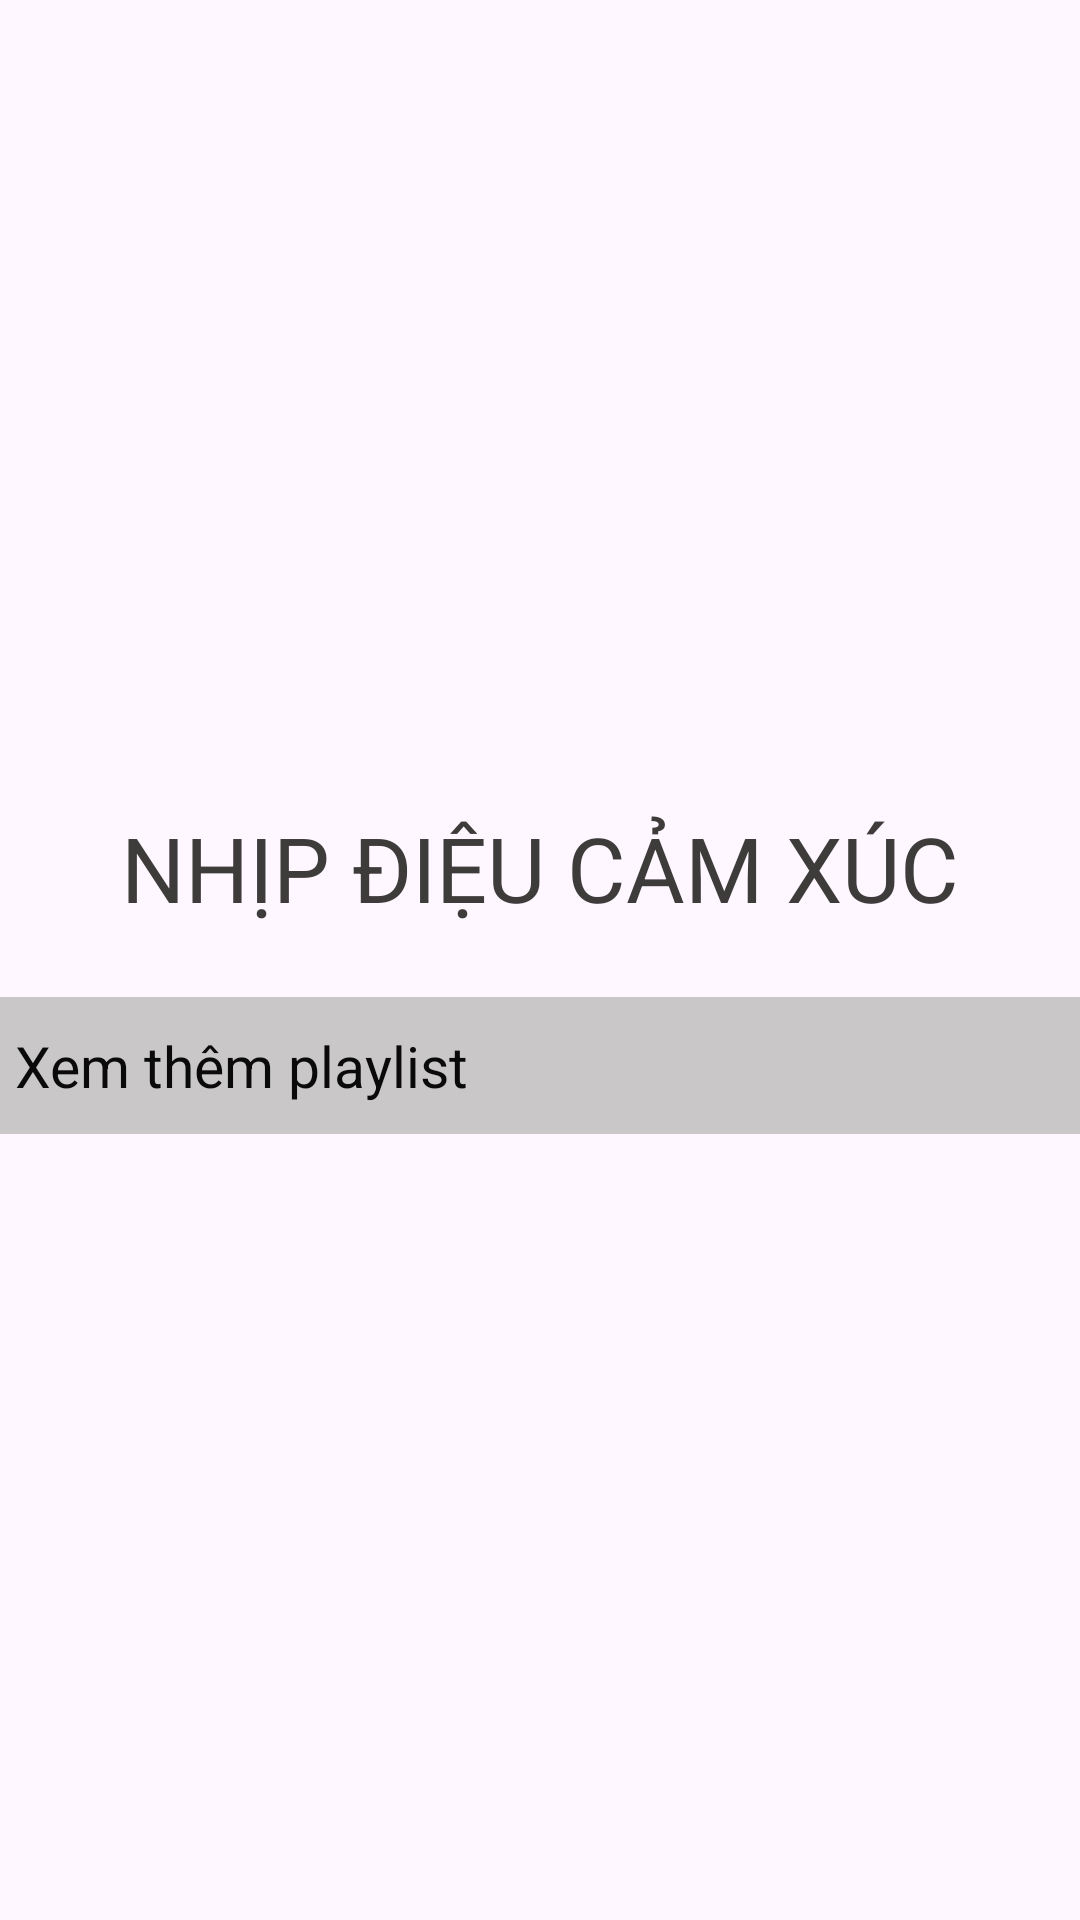

This screen was rendered from an Android layout file. Write that file and the resources it references.
<!-- AndroidManifest.xml: application theme Theme.Appnhac -->
<!-- res/layout/fragment_playlist.xml -->
<?xml version="1.0" encoding="utf-8"?>
<RelativeLayout xmlns:android="http://schemas.android.com/apk/res/android"
    android:layout_width="match_parent"
    android:layout_height="match_parent"
    android:gravity="center">

    <TextView
        android:textColor="#3e3b3b"
        android:textSize="30sp"
        android:gravity="center"
        android:layout_marginTop="15dp"
        android:layout_marginBottom="15dp"
        android:id="@+id/textviewtitleplaylist"
        android:text="NHỊP ĐIỆU CẢM XÚC"
        android:layout_width="match_parent"
        android:layout_height="wrap_content"/>
    <ListView
        android:layout_below="@+id/textviewtitleplaylist"
        android:id="@+id/listviewplaylist"
        android:layout_width="match_parent"
        android:layout_height="wrap_content">

    </ListView>

    <TextView
        android:text="Xem thêm playlist"
        android:textSize="19sp"
        android:drawablePadding="10dp"
        android:drawableLeft="@drawable/iconmoreplaylist"
        android:paddingLeft="5dp"
        android:layout_below="@+id/listviewplaylist"
        android:id="@+id/textviewmoreplaylist"
        android:background="#c9c7c7"
        android:layout_marginTop="8dp"
        android:paddingTop="10dp"
        android:paddingBottom="10dp"
        android:layout_marginBottom="8dp"
        android:textColor="#0a0a0a"
        android:layout_width="match_parent"
        android:layout_height="wrap_content"
        android:focusableInTouchMode="true"
        android:focusable="false"/>
</RelativeLayout>
<!-- resources referenced by this layout -->
<resources>
  <style name="Theme.Appnhac" parent="Base.Theme.Appnhac" />
  <style name="Base.Theme.Appnhac" parent="Theme.Material3.DayNight.NoActionBar">
          
          
          <item name="colorPrimary">@color/colorPrimary</item>
          <item name="colorPrimaryDark">@color/colorPrimaryDark</item>
          <item name="colorAccent">@color/colorAccent</item>
      </style>
  <color name="colorPrimary">#3F51B5</color>
  <color name="colorPrimaryDark">#303F9F</color>
  <color name="colorAccent">#FF4081</color>
</resources>
